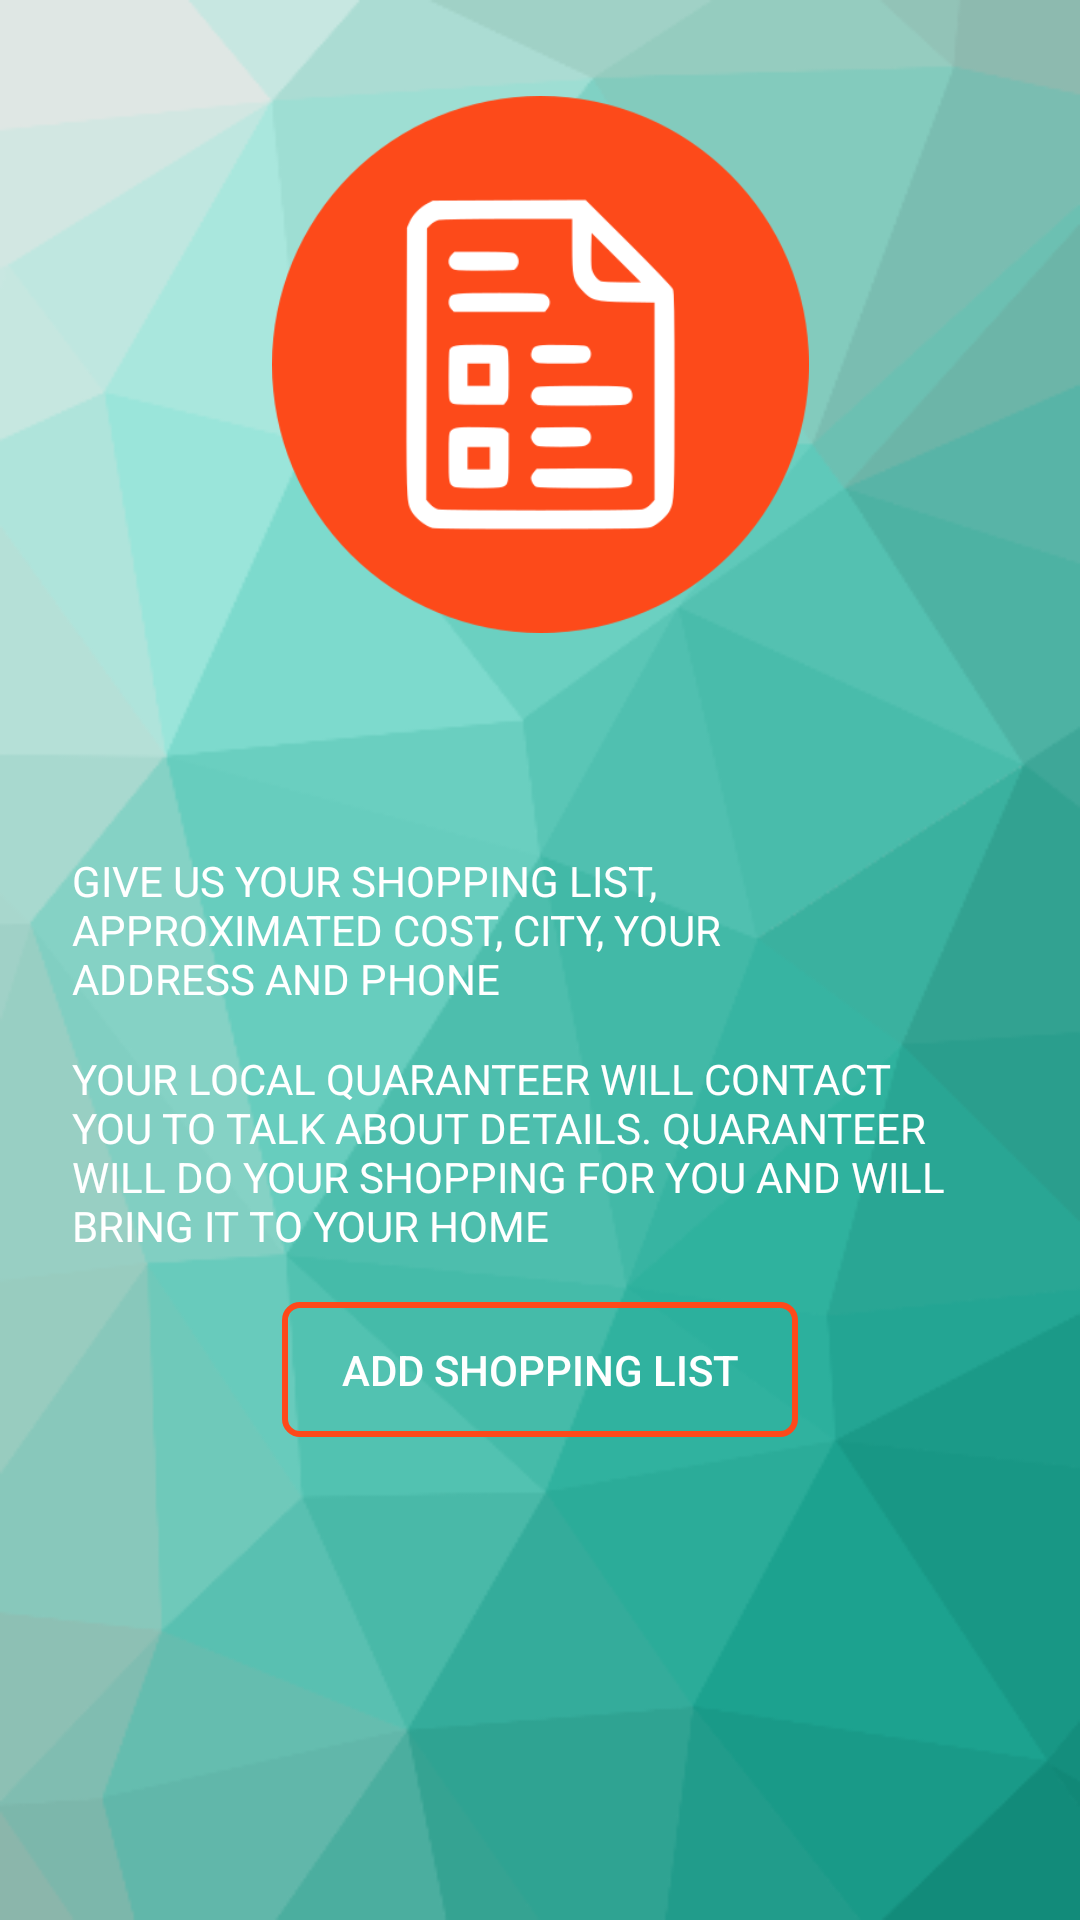

Write the Android layout XML for this screen, with the resource values it uses.
<!-- AndroidManifest.xml: application theme AppTheme -->
<!-- res/layout/student_instruction_fragment.xml -->
<?xml version="1.0" encoding="utf-8"?>
<androidx.constraintlayout.widget.ConstraintLayout
        xmlns:android="http://schemas.android.com/apk/res/android"
        xmlns:app="http://schemas.android.com/apk/res-auto" xmlns:tools="http://schemas.android.com/tools"
        android:orientation="vertical"
        android:layout_width="match_parent"
        android:layout_height="match_parent"
        android:background="@drawable/kwarantariusz_instruction_background">


    <ImageView
            android:layout_width="239dp"
            android:layout_height="179dp" app:srcCompat="@drawable/circle_shopping_list"
            android:id="@+id/image_atom" android:layout_marginTop="32dp"
            app:layout_constraintTop_toTopOf="parent" app:layout_constraintEnd_toEndOf="parent"
            app:layout_constraintStart_toStartOf="parent"/>

    <TextView
            android:text="@string/needy_instruction_your_local"
            android:layout_width="299dp"
            android:layout_height="68dp"
            android:id="@+id/advertise_teacher_t" android:textSize="14sp"
            android:textColor="@color/BasicWhite"
            app:layout_constraintStart_toStartOf="parent"
            app:layout_constraintEnd_toEndOf="parent" app:layout_constraintHorizontal_bias="0.0"
            android:layout_marginEnd="24dp" android:layout_marginStart="24dp" android:layout_marginTop="8dp"
            app:layout_constraintTop_toBottomOf="@+id/ifyouareateacher_teacher"/>
    <TextView
            android:text="@string/needy_instruction_add"
            android:layout_width="274dp"
            android:layout_height="58dp"
            android:id="@+id/ifyouareateacher_teacher" android:textSize="14sp"
            android:textColor="@color/BasicWhite"
            app:layout_constraintStart_toStartOf="parent"
            app:layout_constraintEnd_toEndOf="parent" app:layout_constraintHorizontal_bias="0.0"
            android:layout_marginEnd="24dp" android:layout_marginStart="24dp"
            android:layout_marginTop="284dp" app:layout_constraintTop_toTopOf="parent"/>
    <Button
            android:text="@string/add_shopping_list"
            android:layout_width="172dp"
            android:layout_height="45dp"
            android:textColor="@color/BasicWhite"
            android:background="@drawable/button_rounded_corners"
            android:id="@+id/student_instruc_search_button"
            app:layout_constraintEnd_toEndOf="parent" app:layout_constraintStart_toStartOf="parent"
            app:layout_constraintTop_toBottomOf="@+id/advertise_teacher_t" android:layout_marginTop="16dp"/>
</androidx.constraintlayout.widget.ConstraintLayout>
<!-- resources referenced by this layout -->
<resources>
  <color name="BasicWhite">#ffffff</color>
  <!-- drawable button_rounded_corners (drawable) -->
  <?xml version="1.0" encoding="utf-8"?>
  <selector xmlns:android="http://schemas.android.com/apk/res/android" >
      <item android:state_pressed="true" >
          <shape android:shape="rectangle"  >
              <corners android:radius="5dip" />
              <stroke android:width="2dip" android:color="@color/colorAccent" />
              <solid android:color="@color/colorAccentLight" />
          </shape>
      </item>
      <item android:state_focused="true">
          <shape android:shape="rectangle"  >
              <corners android:radius="5dip" />
              <stroke android:width="2dip" android:color="@color/colorAccent" />
              <solid android:color="@color/Pomagrande" />
          </shape>
      </item>
      <item >
          <shape android:shape="rectangle"  >
              <corners android:radius="5dip" />
              <stroke android:width="2dip" android:color="@color/colorAccent" />
              <solid android:color="@color/Transparent" />
          </shape>
      </item>
  </selector>
  <!-- drawable circle_shopping_list: png bitmap (drawable, 20148 bytes) -->
  <!-- drawable kwarantariusz_instruction_background: png bitmap (drawable, 33633 bytes) -->
  <string name="add_shopping_list">ADD SHOPPING LIST</string>
  <string name="needy_instruction_add">GIVE US YOUR SHOPPING LIST, APPROXIMATED COST, CITY, YOUR ADDRESS AND PHONE</string>
  <string name="needy_instruction_your_local">YOUR LOCAL QUARANTEER WILL CONTACT YOU TO TALK ABOUT DETAILS. QUARANTEER WILL DO YOUR SHOPPING FOR YOU AND WILL BRING IT TO YOUR HOME</string>
  <style name="AppTheme" parent="Theme.AppCompat.Light.DarkActionBar">
          
          <item name="colorPrimary">@color/colorPrimary</item>
          <item name="colorPrimaryDark">@color/colorPrimaryDark</item>
          <item name="colorAccent">@color/colorAccent</item>
      </style>
  <color name="colorAccent">#fe491a</color>
  <color name="colorAccentLight">#fc967c</color>
  <color name="Pomagrande">#fe491a</color>
  <color name="Transparent">#00000000</color>
  <color name="colorPrimary">#4abdac</color>
  <color name="colorPrimaryDark">#21ad99</color>
</resources>
